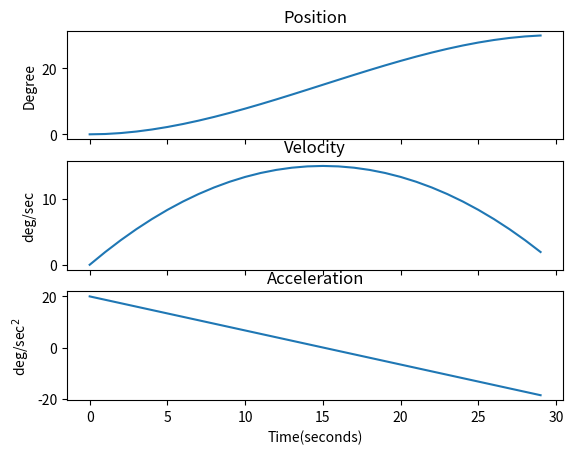

Generate this figure with matplotlib:
import matplotlib.pyplot as plt
import numpy as np
a0=30
a1=0
a2=10
a3=(-2/27)*30

t=3

theta=a1+a2*(t**2)+a3*(t**3)
print(theta)
theta_d=2*a2*t+3*a3*(t**2)
theta_2d=2*a2+6*a3*t

theta_list=[]
theta_d_list=[]
theta_2d_list=[]

for i in np.arange(0,t,0.1):
    theta_list.append(a1+a2*(i**2)+a3*(i**3))
    theta_d_list.append(2*a2*i+3*a3*(i**2))
    theta_2d_list.append(2 * a2 + 6 * a3 * i)

ax1=plt.subplot(3,1,1)
plt.plot(theta_list)
plt.title("Position")
plt.ylabel("Degree")
plt.xticks(visible=False)
plt.subplot(3,1,2,sharex=ax1)
plt.plot(theta_d_list)
plt.title("Velocity")
plt.ylabel("deg/sec")
plt.xticks(visible=False)

plt.subplot(3,1,3,sharex=ax1)
plt.plot(theta_2d_list)
plt.title("Acceleration")
plt.ylabel(r"deg/sec$^2$")
plt.xlabel("Time(seconds)")

plt.show()